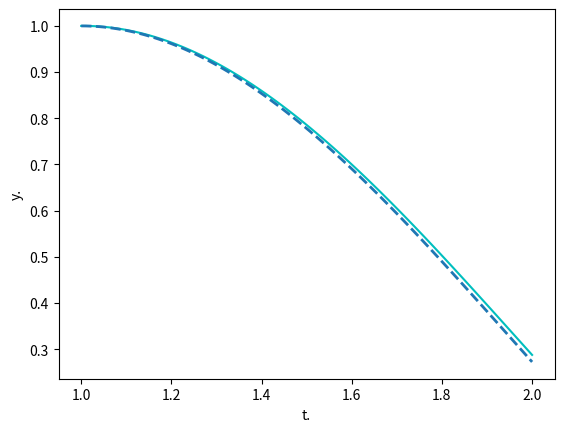

Source code (Python):
import numpy as np 
import matplotlib.pyplot as plt  
 
h=0.01 
t=np.linspace(1,2,100)
y=7*t/4+t**3*np.log(t)/2-3*t**3/4 
w=np.zeros([100,2]) 
w[0]=[1,0] 
 
def f(t,y): 
  return np.array([y[1],t*np.log(t)-2*y[0]/t**2+2*y[1]/t]) 
 
for j in range(99): 
  w[j+1]=w[j]+h*f(t[j],w[j])
 
plt.plot(t,w[:,0],'c',label='numerical_solution.') 
plt.plot(t,y,'--',linewidth=2,label='true_solution.') 
plt.xlabel('t.') 
plt.ylabel('y.') 

 
plt.show() 